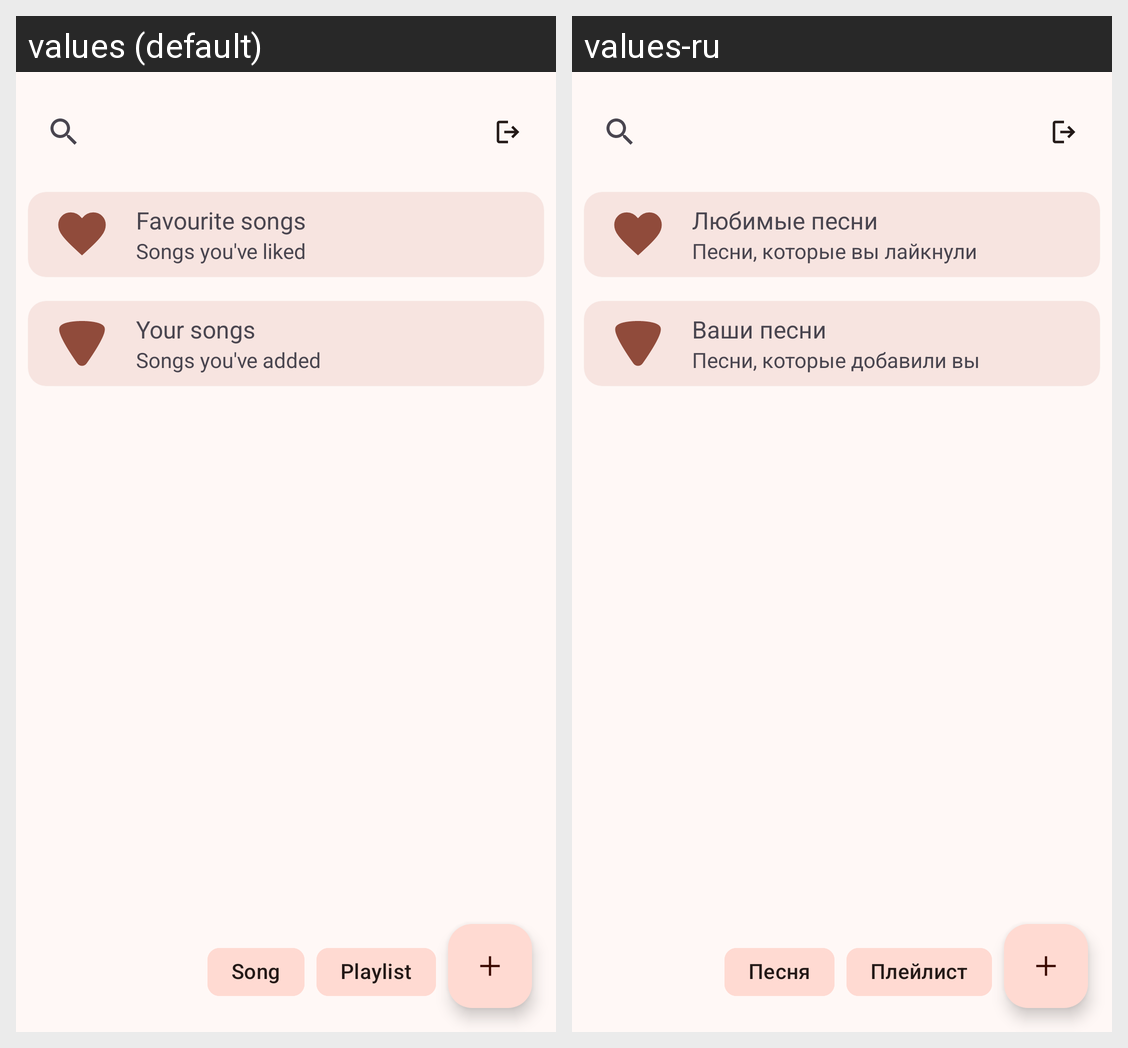

Here is an Android app screen in its default locale and in the app's own translations. Write out the translated-string differences for the strings that appear on this screen.
Android screen res/layout/fragment_playlists.xml rendered under 2 locales, left to right: values (default), values-ru. Device: Nexus 5 (rendered at 1080×1920; each locale shown at half size, 540×960, under a caption strip naming it); theme CordisTheme.
Strings drawn on this screen, with the default value and each locale's value (text and hints the layout hard-codes, and strings that could not be matched under every locale, appear in the picture but are not listed):

favourite_songs
  values: Favourite songs
  values-ru: Любимые песни

songs_you_ve_liked
  values: Songs you've liked
  values-ru: Песни, которые вы лайкнули

your_songs
  values: Your songs
  values-ru: Ваши песни

songs_you_ve_added
  values: Songs you've added
  values-ru: Песни, которые добавили вы

song
  values: Song
  values-ru: Песня

playlist
  values: Playlist
  values-ru: Плейлист
